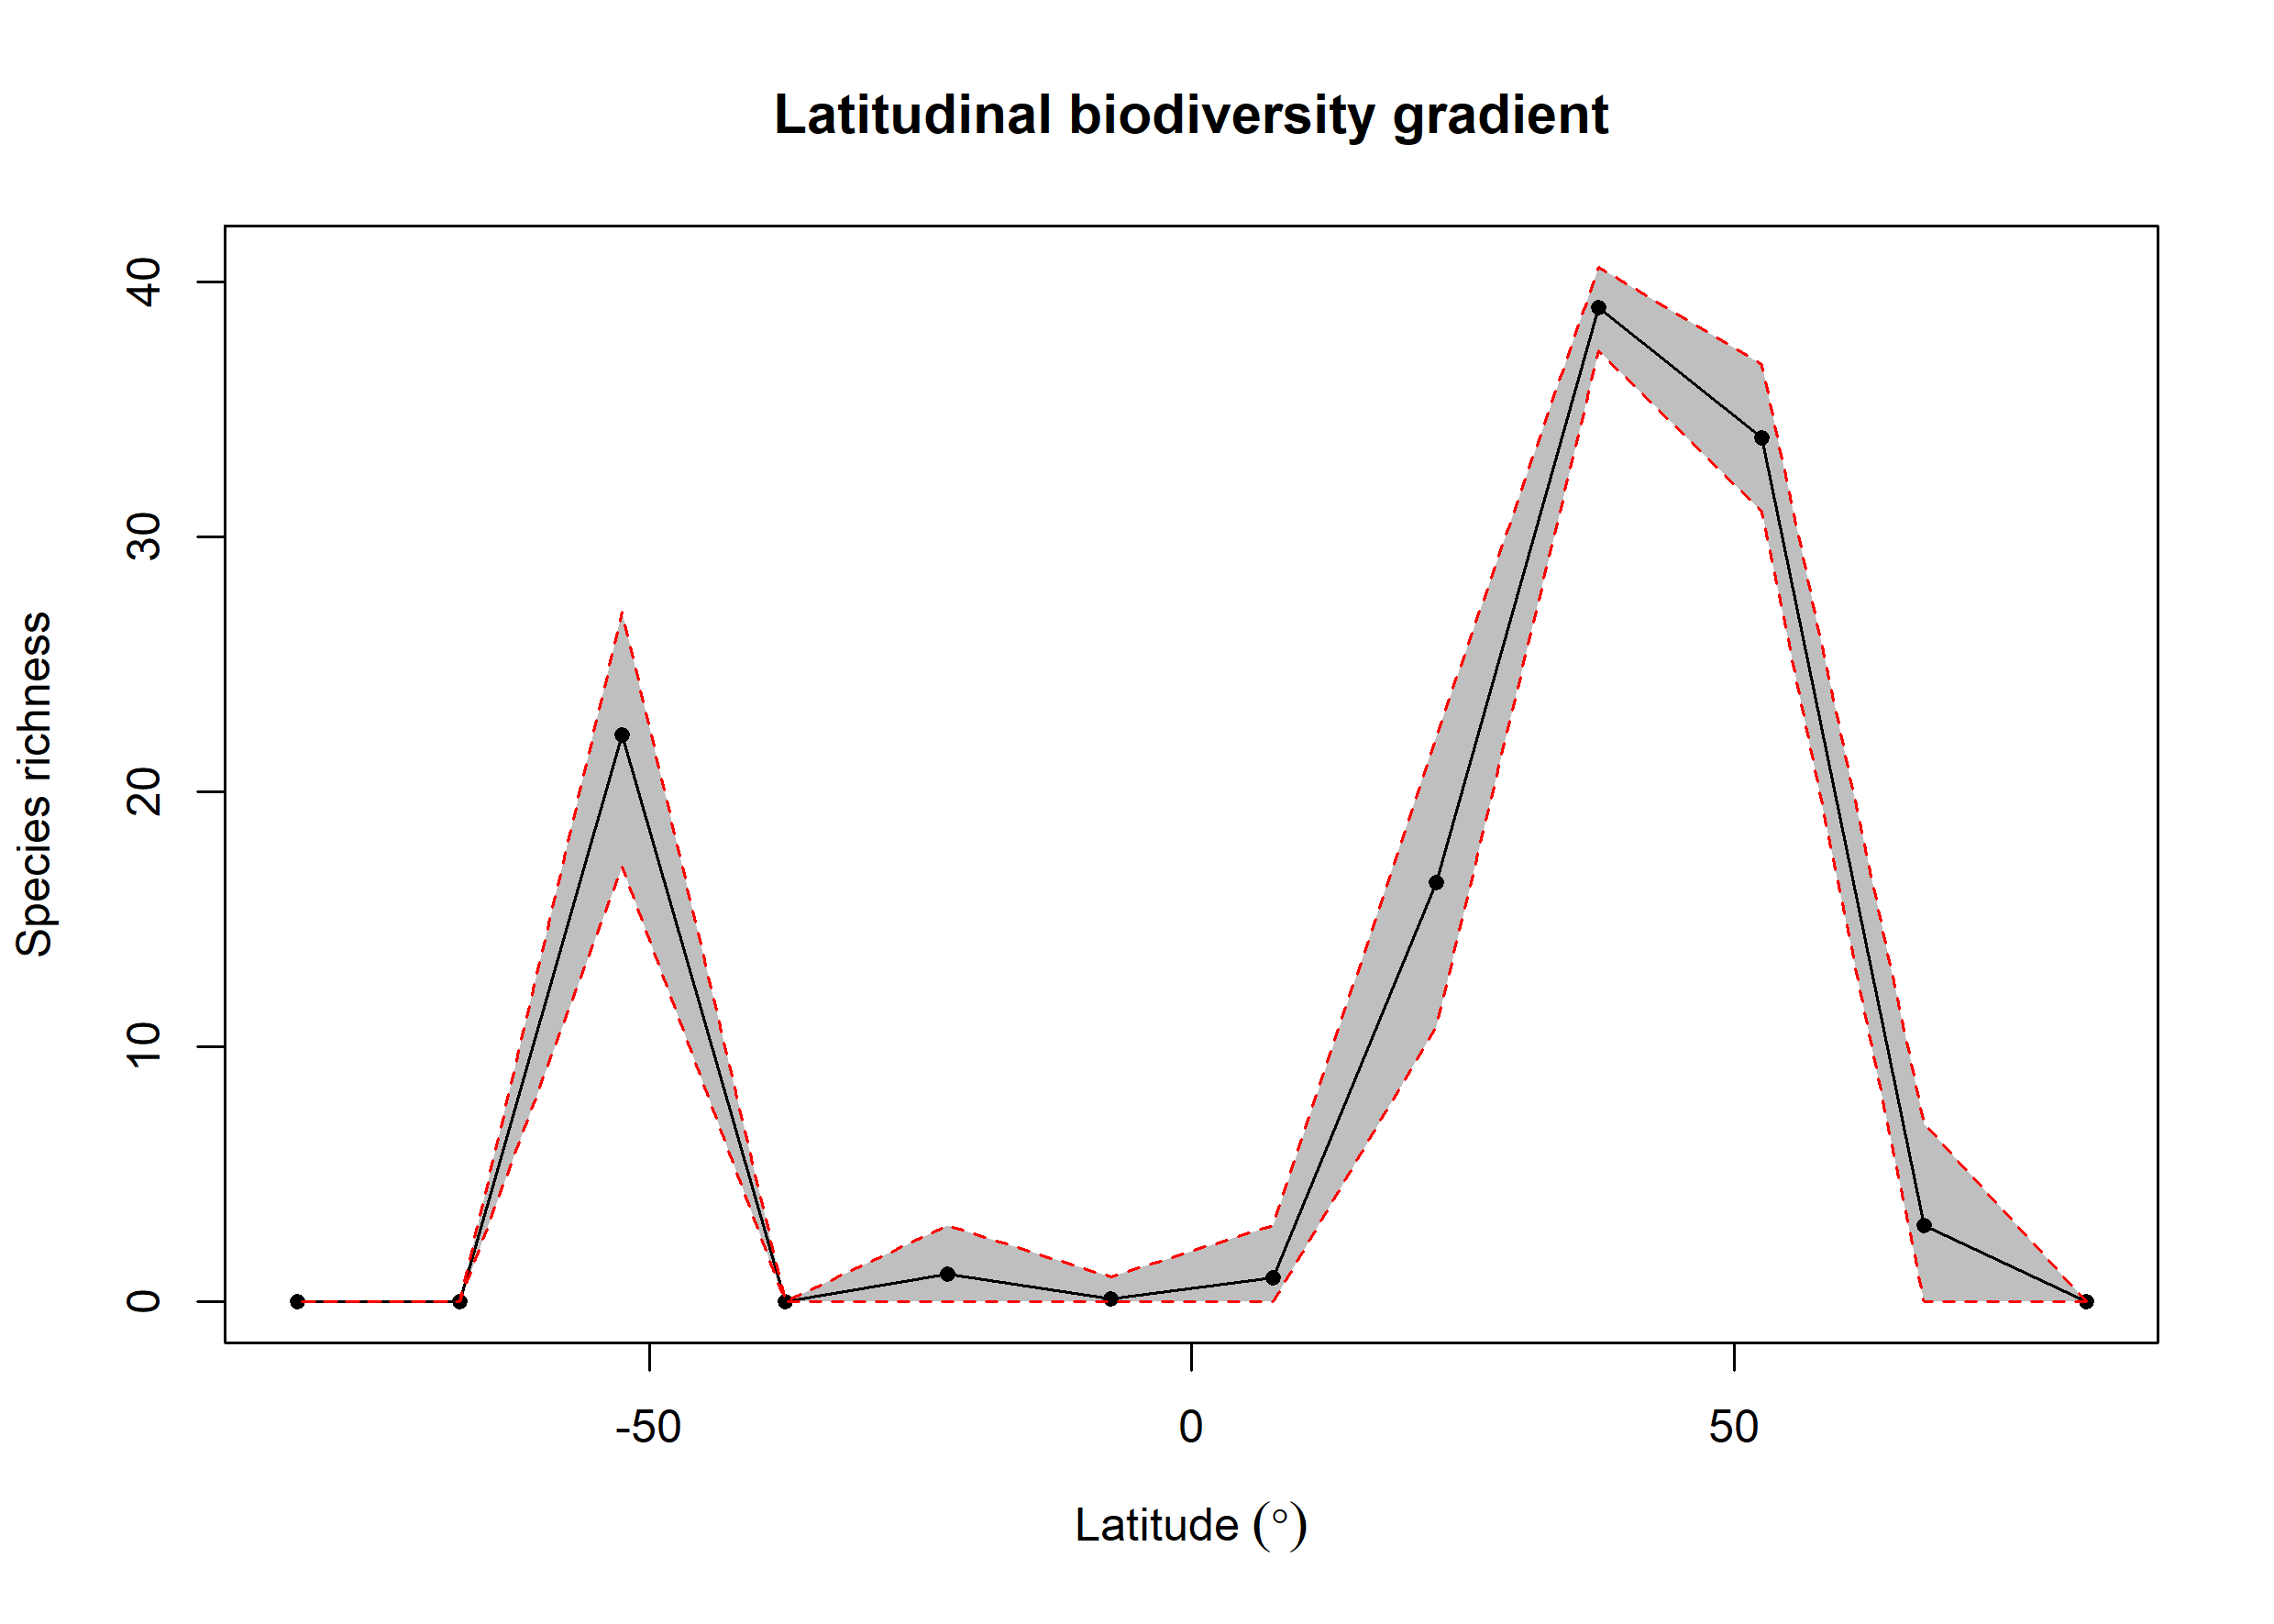

Data behind this chart, as committed beside it:
bin, max, min, mid, hemisphere, mean_richness, CI.Lower, CI.Upper
1, 90, 75, 82.5, N, NA, NA, NA
2, 75, 60, 67.5, N, 3, 0, 7
3, 60, 45, 52.5, N, 33.88, 31.01, 36.76
4, 45, 30, 37.5, N, 38.97, 37.3, 40.58
5, 30, 15, 22.5, N, 16.43, 10.81, 22.15
6, 15, 0, 7.5, N, 0.93, 0, 3
7, 0, -15, -7.5, S, 0.11, 0, 1
8, -15, -30, -22.5, S, 1.1, 0, 3
9, -30, -45, -37.5, S, NA, NA, NA
10, -45, -60, -52.5, S, 22.22, 17.05, 27.04
11, -60, -75, -67.5, S, NA, NA, NA
12, -75, -90, -82.5, S, NA, NA, NA
